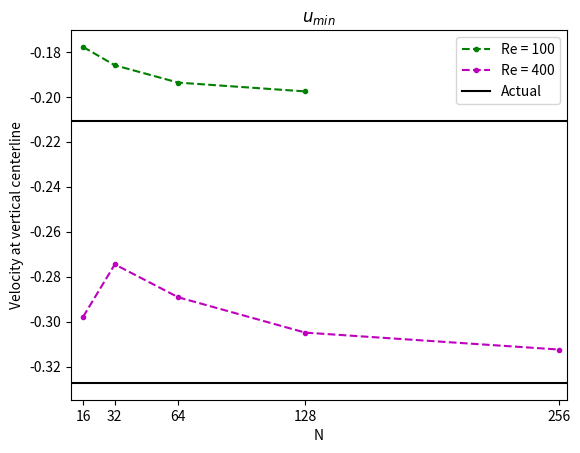
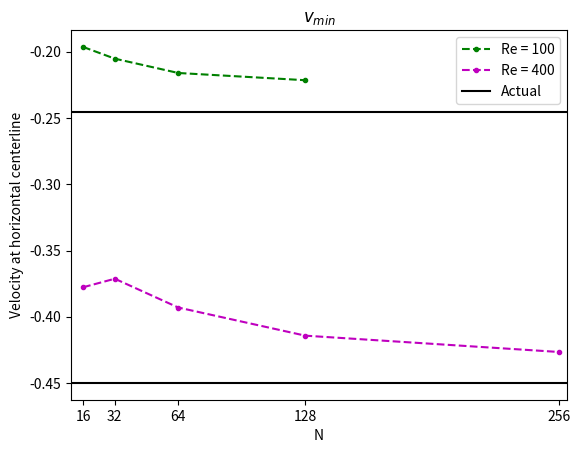
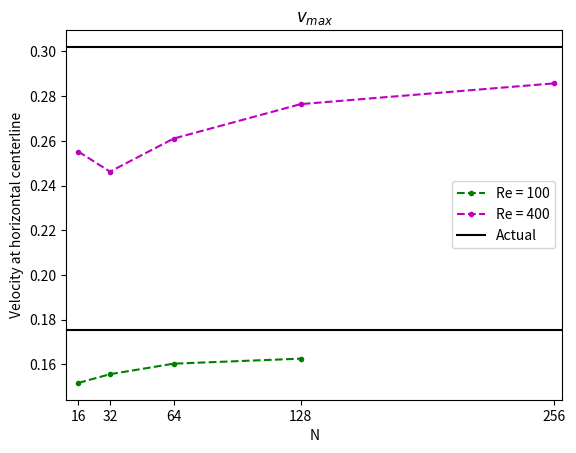

These charts were generated, in order, by the following Python code:
# -*- coding: utf-8 -*-
"""
Created on Fri Nov  5 11:56:17 2021

[redacted]
"""
import numpy as np
import matplotlib.pyplot as plt

#Re_vals = [100, 400]
N_vals = [16, 32, 64, 128]
N_vals400 = [16, 32, 64, 128, 256]

# u_min, v_min, v_max are ROWS
# 32, 64, 128 are columns
vals_100 = np.zeros((3,3))

x_arr = np.linspace(10,260,100)
y_arr = np.ones(100)

"""
Re = 100
"""
u_min_100 = [-0.17780861045947072, -0.18596731081182707, -0.19368499110783324, -0.1976011613209984]
v_min_100 = [-0.19635562348048888, -0.20521791633797937, -0.21602446852290258, -0.22148543943943744]
v_max_100 = [0.1517513022971393, 0.1556582789738809, 0.1603553820549218, 0.16260749611459957]

u_min_100_actual = -0.21090
v_min_100_actual = -0.24533
v_max_100_actual = 0.17527

"""
Re = 400
"""
u_min_400 = [-0.29788146865090903, -0.2745385820270402, -0.28917299219395515, -0.3048874222993818, -0.31241887797094]
v_min_400 = [-0.3777462103251244, -0.37130327044508976, -0.3930351983546282, -0.41425875952457514, -0.426592481584274]
v_max_400 = [0.2552130969588724, 0.2462630819164556, 0.26102500666570266, 0.2764356738534338, 0.28573766821727425]

u_min_400_actual = -0.32726
v_min_400_actual = -0.44993
v_max_400_actual = 0.30203

"""
u_min plot
"""
plt.figure(dpi=800)
plt.plot(N_vals, u_min_100, 'g--.', label = "Re = 100")
plt.plot(x_arr, y_arr*u_min_100_actual, 'k')
plt.plot(N_vals400, u_min_400, 'm--.', label = "Re = 400")
plt.plot(x_arr, y_arr*u_min_400_actual, 'k', label = "Actual")
plt.xlim(10, 260)
plt.title(r"$u_{min}$")
plt.legend()
plt.xticks(N_vals400)
plt.xlabel("N")
plt.ylabel("Velocity at vertical centerline")
plt.show()

"""
v_min plot
"""
plt.figure(dpi=800)
plt.plot(N_vals, v_min_100, 'g--.', label = "Re = 100")
plt.plot(x_arr, y_arr*v_min_100_actual, 'k')
plt.plot(N_vals400, v_min_400, 'm--.', label = "Re = 400")
plt.plot(x_arr, y_arr*v_min_400_actual, 'k', label = "Actual")
plt.xlim(10, 260)
plt.title(r"$v_{min}$")
plt.legend()
plt.xticks(N_vals400)
plt.xlabel("N")
plt.ylabel("Velocity at horizontal centerline")
plt.show()

"""
v_max plot
"""
plt.figure(dpi=800)
plt.plot(N_vals, v_max_100, 'g--.', label = "Re = 100")
plt.plot(x_arr, y_arr*v_max_100_actual, 'k')
plt.plot(N_vals400, v_max_400, 'm--.', label = "Re = 400")
plt.plot(x_arr, y_arr*v_max_400_actual, 'k', label = "Actual")
plt.xlim(10, 260)
plt.title(r"$v_{max}$")
plt.legend()
plt.xticks(N_vals400)
plt.xlabel("N")
plt.ylabel("Velocity at horizontal centerline")
plt.show()








